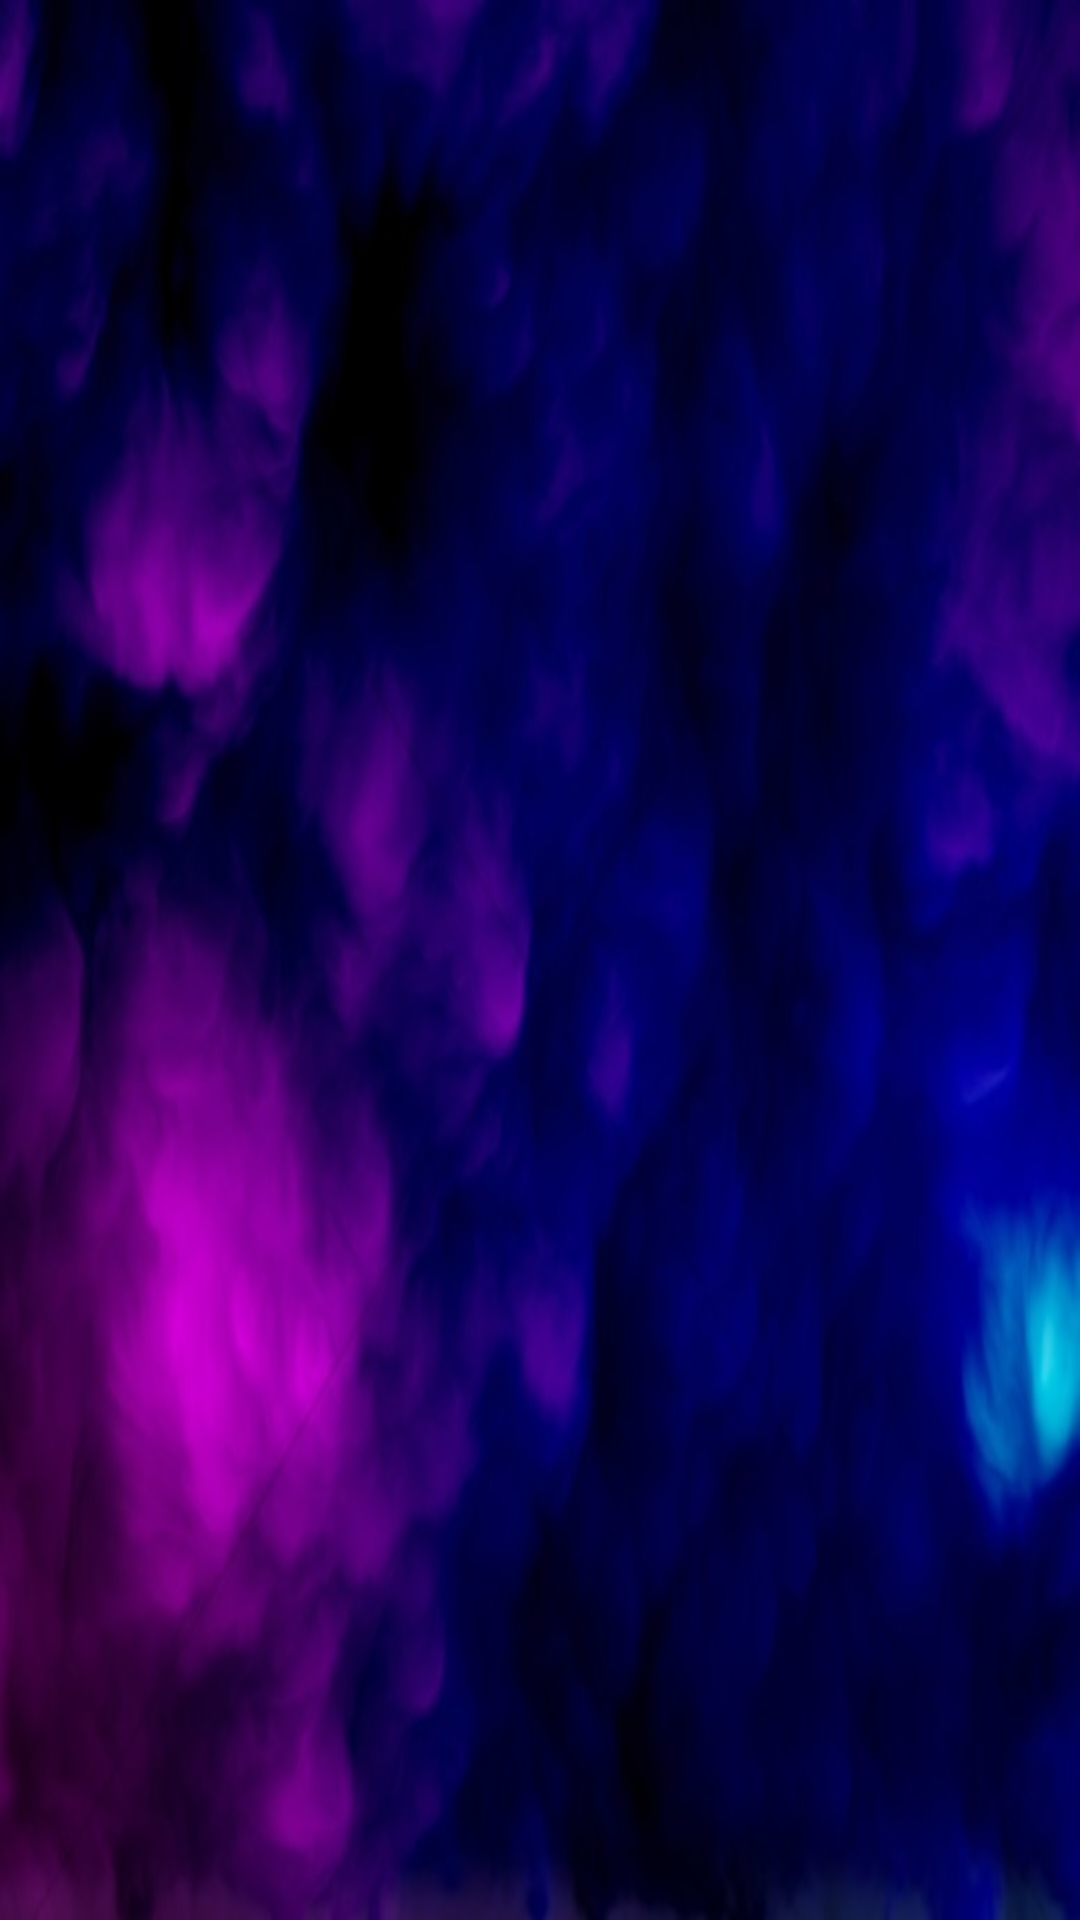

Write the Android layout XML for this screen, with the resource values it uses.
<!-- AndroidManifest.xml: application theme AppMaterialTheme -->
<!-- res/layout/activity_all_post.xml -->
<?xml version="1.0" encoding="utf-8"?>
<androidx.constraintlayout.widget.ConstraintLayout xmlns:android="http://schemas.android.com/apk/res/android"
    xmlns:app="http://schemas.android.com/apk/res-auto"
    xmlns:tools="http://schemas.android.com/tools"
    android:layout_width="match_parent"
    android:layout_height="match_parent"
    tools:context=".all_post"
    android:background="@drawable/main">

    <androidx.recyclerview.widget.RecyclerView

        android:id="@+id/rvMain"
        android:layout_width="match_parent"
        android:layout_height="match_parent"
        android:orientation="vertical">

    </androidx.recyclerview.widget.RecyclerView>
</androidx.constraintlayout.widget.ConstraintLayout>
<!-- resources referenced by this layout -->
<resources>
  <!-- drawable main: jpg bitmap (drawable, 36953 bytes) -->
  <style name="AppMaterialTheme" parent="AppTheme">
  
  
      </style>
  <style name="AppTheme" parent="Theme.AppCompat.DayNight">
          
         
          
  
      </style>
</resources>
